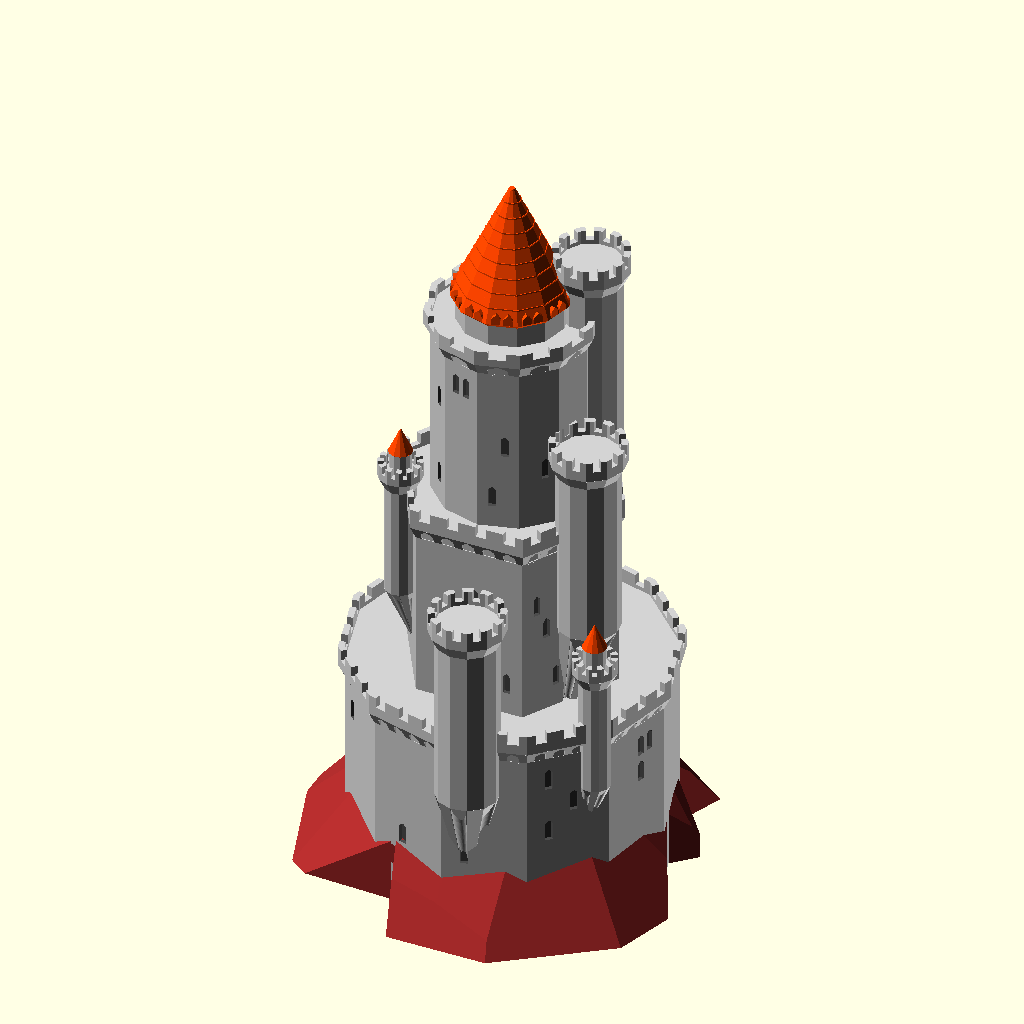
Cell 1: rendered with the file's own defaults.
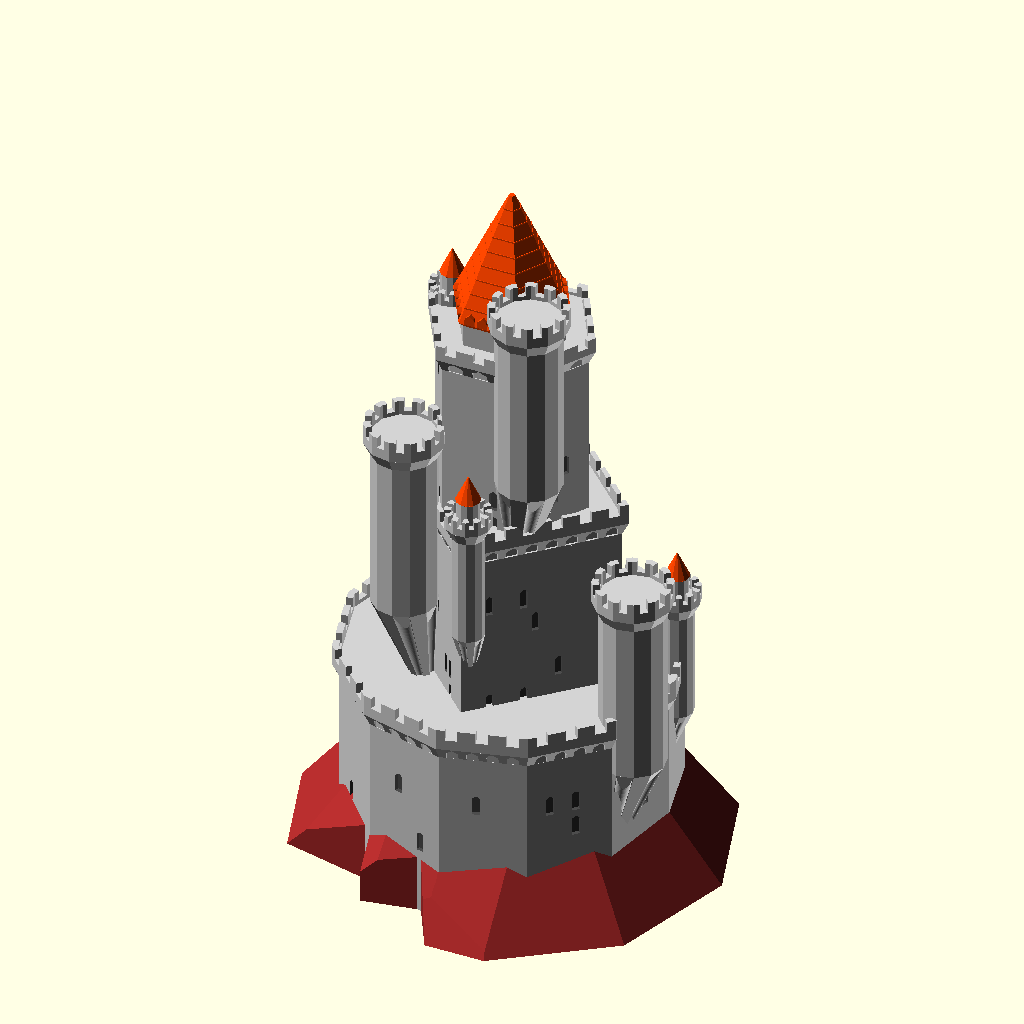
Cell 2: the same model with random_seed = 400.
The same orthographic view direction (rotation 55°, 0°, 25°; colour scheme Cornfield) for every cell, with the view re-fitted per cell, so scale and position can differ between cells.
The OpenSCAD source (LevelTowers/Tower_with_levels2.scad):
/*----------------------------------------------------------------------------*/
/* first attempt at a different type of castle: a tower with multiple levels  */
/* WORK IN PROGRESS */

/*----------------------------------------------------------------------------*/

// preview[view:south, tilt:side]

// Master switch for details (windows, decorations...) - keep it off while you calibrate
generate_details = "Yes"; // [Yes, No]
// Castle variations - change it for a completely different result
random_seed = 60; // [1:1:400]
// Would you like an island, Sir?
island = "Yes"; // [Yes, No]
// No. of turrets attached to each turret
children = 2;  // [0:1:5]
// Generations (recursions) !!Exponential complexity!!
max_recursion = 3;  // [0:1:5]
// Symmetry for first level !Double complexity!
first_level_symmetry = "No"; // [Yes, No] 
// Symmetry for all other levels !Double complexity!
next_levels_symmetry = "No"; // [Yes, No] 
// Pointed roofs - tall or low? 
roof_pointed_ratio = 1.8; // [0.4:0.2:4]

/* [Main structure ] */
// How many sides/facets for main building 
building_number_of_sides = 4; // [4,6,8,12,60,0:Random]
// Height (without roof) (0 = Random)
building_height = 0;  // [0:1:100]
// Width  (0 = Random)
building_width = 0; // [0:1:100]
// Main building roof type
building_roof_type = 0; // [1:Pointed,2:Flat,3:Flat+Point,4:Dome,0:Random]

/* [Towers and Turrets] */
// Height (without roof)  (0 = Random)
towers_height = 0;  // [0:1:100]
// Width  (0 = Random)
towers_width = 0; // [0:1:100]
// How many sides/facets for towers
towers_number_of_sides = 0; // [4,6,8,12,60,0:Random]
// Towers roof types
towers_roof_type = 0; // [1:Pointed,2:Flat,3:Flat+Point,4:Dome,0:Random]

// Turrets roof types
turrets_roof_type = 0; // [1:Pointed,2:Flat,3:Flat+Point,4:Dome,0:Random]
// Turrets number of sides
turrets_number_of_sides = 0; // [4,6,8,12,60,0:Random]

// Ratio of children turrets to parent (0.1 - very narrow, 0.9 - very wide)
children_width_ratio = 0.7; // [0.1:0.1:0.9]
// Ratio of children turrets to parent (0.1 - very narrow, 0.9 - very wide)
children_height_ratio = 0.7; // [0.1:0.1:0.9]


/* [ Island ] */
// Variations of the island
island_random_seed = 7; // [1:1:200]
// Height
island_height = 25;  // [5:1:100]
// Width
island_width = 80; // [40:1:200]

/* [Decorations] */
//
generate_windows = "Yes"; // [Yes, No]
// Rings, archers slots, etc.
generate_roof_decorations = "Yes"; // [Yes, No]
// Generate corbel decoration beneath turrets?
generate_corbels = "Yes"; // [Yes, No]
// (Extremely geometry intensive!! and not very effective when printing small)
generate_bricks = "No"; // [Yes, No]

/* [Decorations: Windows] */
// How many windows to scatter (1 = everywhere)
window_coverage = 0.1; // [0.1:0.1:1]
// Height of each floor (affects windows and roofs, as well as minimal turret width)
floor_height = 5; // [1:0.5:20]
// Width of windows (default 2.5)
window_width_base = 2; // [1:0.5:10]

/* [Decorations: Bricks] */
// Height of the bricks
brick_height = 1.5; // [1:0.5:3]
// Width of the bricks
brick_horz = 12; // [1:0.5:20]
// Width of mortar between the bricks
brick_space = 0.2; // [0.2:0.1:2]
// Depth of spacing between the bricks !this is an overhang - keep it tiny!
brick_space_depth = 0.1; // [0.1:0.1:1]

/* [Partial Generation] */
// Use to separate STLs for colors / materials (didn't test this for printing)
what_to_generate = 1; // [1:Everything,2:Island only,3:Structures only,4:Roofs only]


/* [Hidden] */

// Flag poles are more likely to mess up the print than look nice, so they're permanently off
generate_flag_poles = "No"; // [Yes, No]

// More constants
sides_predef=[4,6,8,12,60]; // possible number of sides per polygon
$fn = 10; // Basic resolution (hardly affects anything, mostly controlled locally)
overlap = 0.01; // used to make sure union/difference give nice results

roof_flat_extend_ratio = 0.5; // [0.1:0.1:1] // Flat roofs - how wide?
pointed_roof_cone_base_ratio = 0.04; // ratio between inverted base cone of roof, and the cone of roof
roof_deco_spacing_height = 0.25*floor_height; // distance between ring decorations on the roofs
edge_margin_factor = 0.1;

max_roof_types = 4;

// collection of booleans for easier handling
gen_roof_decorations = (generate_roof_decorations == "Yes") && (generate_details == "Yes");
gen_windows = (generate_windows == "Yes") && (generate_details == "Yes");
gen_flag_poles = (generate_flag_poles == "Yes") && (generate_details == "Yes");
gen_corbel_decoration = (generate_corbels == "Yes") && (generate_details == "Yes");
gen_bricks = (generate_bricks == "Yes") && (generate_details == "Yes");

gen_structure = ((what_to_generate == 1) || (what_to_generate == 3));
gen_roofs = ((what_to_generate == 1) || (what_to_generate == 4));
gen_island = (island == "Yes") && ((what_to_generate==1) || (what_to_generate == 2));

// uncomment to make every rebuild really random:
random_seed = floor(rands(0,1000,1)[0]); 
echo(random_seed);




//********************** MAIN *****************************

    //**** ISLAND *****
generate_island(island_width, island_height, island_random_seed+random_seed);

    //**** CASTLE *****
*translate([0,0,((gen_island)?overlap:0) ])
   generate_castle(random_seed);


s = 0;
wall_offset = 80;
wall_thickness = 15;
area = 45;
minw = 60;
maxw = 60;
minh = 80;
maxh = 150;

// central tower
t = random_tower_parameters(minw, maxw, minh, maxh, s, random_seed);
/*turret_levels ( t[0], t[1], 4, 0.7, false,  t[2], 1, 3 ) {
    turret_round ( 0.1*t[0], 0.2*t[1], true, t[2], 1, 3);
    turret_round ( 0.2*t[0], 0.3*t[1], true, t[2], 1, 2);
}*/
turret_levels ( t[0], t[1], 3, 0.7, false,  s, 1, 3 ) {
    turret_round ( 0.1*t[0], 0.2*t[1], true, t[2], 1, 3);
    turret_round ( 0.2*t[0], 0.3*t[1], true, t[2], 1, 2);
}

//module turret_round ( w, h, generate_bottom, sides, roof_ratio, roof_type_ )


module turret_levels ( w, h, levels, level_w_factor, generate_bottom, sides, roof_ratio, roof_type ) {

    body_height = h;
    level_height = h/levels;
    //roof_height = w*roof_ratio;
    roof_height = w*roof_ratio*pow(level_w_factor,levels-1);
    roof_width = w*pow(level_w_factor,levels-1);
    base_height = w*2;

            
    rotate([0,0,correction_angle(sides)])
    union() {

        // First level
        s1 = decide_number_of_sides(sides,random_seed);
        
        turret_body(w, level_height, s1 );
        // distribute children
        for (c = [0:1:$children-1]) {
            inradius = w * cos( 180 / s1 );
            r1 = rands(0,360,1,random_seed+c)[0];
            v1 = inradius*1/2;
            
            rotate([0,0, r1 ] )
            translate([0,v1, v1 ])
            children(c);
        }
        translate([0,0,level_height])
        if (levels>1)
            turret_roof (w, floor_height, s1, 2);
        else
            turret_roof (w, roof_height, s1, roof_type);
        
        // under part
        if(gen_structure)
        translate([0,0,overlap])
        if (generate_bottom) {
            color("Gainsboro")
             turret_base(w, base_height, s1);
        }
        
        
        // Next levels
        if (levels > 1)
        for (i=[2:levels])
        translate([0,0,level_height*(i-1)]) {
            s2 = decide_number_of_sides(sides,random_seed+i*100);
            
            level_width = w*pow(level_w_factor,i-1);
            
            turret_body(level_width, level_height, (i==1)?s1:s2 );
            translate([0,0,level_height])
            if (i<levels)
                turret_roof (level_width, floor_height, s2, 2);
            else
                turret_roof (level_width, roof_height, s2, roof_type);
            
            // distribute children
            for (c = [0:1:$children-1]) {
                inradius = level_width * cos( 180 / s1 );
                r1 = rands(0,360,1,random_seed+c+i*10)[0];
                v1 = inradius*1/2;
                
                rotate([0,0, r1 ] )
                translate([0,v1, v1 ])
                children(c);
            }
        }


        
    }
}




module position_along_corners ( w, sides ) {
    s = (sides <= 8)?sides:8;
    
    for (i = [0:s-1]) {
        rotate([0,0,i*(360/s) + 360/s/2 ])
        translate([0,w/2,0])
        children(0);
    }    
}



module position_tower ( spread_area, seed ) {
    translate([rands(-spread_area,spread_area,1,seed)[0],
                rands(-spread_area,spread_area,1,seed*2)[0], 0])
        children(0);
}

function random_tower_parameters (minw, maxw, minh, maxh, s, seed) = 
    [ rands(minw,maxw,1,seed)[0],
        rands(minh,maxh,1,seed*2)[0],
        decide_number_of_sides ( s, seed ) ];
                                

/**************************************************************
   Helper functions
***************************************************************/
function decide_roof_type( t, rseed ) = (t==0)? floor(rands(0,max_roof_types-0.01,1,rseed)[0]+1) : t;

function decide_number_of_sides ( s, rseed ) = (s==0) ? 
        sides_predef[ floor( rands(0,len(sides_predef)-0.01,1,rseed)[0] ) ] : s;

// the correction angle makes sure all polygons (no matter how many sides) align on one side
function correction_angle ( sides ) = (sides==4)?45: (sides==5)?18: (sides==8)?22.5: (sides==12)?15:0;

function decide_dimension ( dim, minimum, random_min, random_max, rseed ) =
     (dim == 0)? round(rands(random_min, random_max, 1, rseed)[0]) : (
     (dim >= minimum )? dim : minimum );




/**************************************************************
   Generate a castle.
   No parameters passed except random-seed, it uses the global parameters
***************************************************************/

module generate_castle(rseed) {

    // Place the main building in the middle
    building_width_ = decide_dimension ( building_width, floor_height, 
                                            floor_height*3, 60, rseed);
    building_height_ = decide_dimension ( building_height, 
                                            floor_height*2, 
                                            floor_height*5,
                                            60, rseed) 
                   + ((gen_island || 
                        (!gen_island && (what_to_generate==3)))?island_height:0);
    //                  ^-- add height of island to main building if there's an island,
    //                      or if there's island and what_to_generate is set to structures
    
    turret_round ( building_width_, building_height_, false, 
        decide_number_of_sides (building_number_of_sides, rseed), 
        roof_pointed_ratio/2, decide_roof_type ( building_roof_type, rseed ) );




    // Place #children towers around main structure, with recursive children turrets
    if(children>0)
    for (i = [1:children]) {
        r1 = rands(0,360,1,rseed+i)[0];
        v1 = building_width_*1.1/2;
        
        towers_width_ = decide_dimension ( towers_width, floor_height, 
                                            floor_height*3, 30, rseed+i);
        towers_height_ = decide_dimension ( towers_height, 
                            floor_height*2, 
                            0.4*building_height_, 
                            1.5*building_height_, rseed+i) 
                            + rands(0,15,1,rseed+i)[0];
        
        rotate([0,0, r1 ] )
         translate([0,v1, 0 ])
         turret_recursive(1,max_recursion, towers_width_, towers_height_, true, turrets_number_of_sides, rseed+i*10 );
        
        if (first_level_symmetry=="Yes") {
            rotate([0,0, 360-r1 ] )
             translate([0,v1, 0 ])
             turret_recursive(1,max_recursion, towers_width_, towers_height_, true, turrets_number_of_sides, rseed+i*14 );
        }
    }

}



/**************************************************************
   Generate turrets with recursive children
***************************************************************/
module turret_recursive ( current_depth, max_recursion, w, h, main_tower, sides_, rseed ) {
    
    if (current_depth <= max_recursion)
    union() {
        
        // how many sides if this were a main tower
        /*main_tower_number_of_sides = decide_number_of_sides (towers_number_of_sides, rseed+current_depth );
        
        // decide how many sides for this tower/turret
        sides = (main_tower)? main_tower_number_of_sides : 
            decide_number_of_sides (turrets_number_of_sides, rseed+current_depth );*/
        sides = decide_number_of_sides (sides_, rseed+current_depth );
        
        // decide roof type
        main_tower_roof_type = decide_roof_type (towers_roof_type, rseed+current_depth);
        
        this_roof_type = (main_tower)? main_tower_roof_type : 
            decide_roof_type (turrets_roof_type, rseed+current_depth );
        
        // GENERATE TOWER/TURRET
        turret_round(w, h, !main_tower, sides, roof_pointed_ratio, this_roof_type);
        
        inradius = w * cos( 180 / sides ); 

        for (i = [1:children]) {
            r1 = rands(-200,200,1,rseed + i*10 + current_depth*100)[0];
            v1 = inradius*0.6;  // y (offset from center) translation of children
            
            // calc width of children
            cw = w*children_width_ratio*children_width_ratio;
            t_width = (cw > 0.8*floor_height)?cw:0.8*floor_height; // set a minimum to turrets width
            
            t_height = h*children_height_ratio*children_height_ratio;
        
            z_transform = rands(2*t_width,1.1*h,1,rseed + i + current_depth)[0];
            
            rotate([0,0, r1 ] )
            translate([0,v1, z_transform])
            turret_recursive(current_depth+1, max_recursion, t_width, t_height, false, sides_, rseed*i );
            
            if (next_levels_symmetry=="Yes") 
                rotate([0,0, 360-r1 ] )
                translate([0,v1, z_transform])
                turret_recursive(current_depth+1, max_recursion, t_width, t_height, false, sides_, rseed*i+10 );
        }
    }
}



/**************************************************************
   Generate a complete turret
***************************************************************/
module turret_round ( w, h, generate_bottom, sides, roof_ratio, roof_type_ ) {

    body_height = h;
    roof_height = w*roof_ratio;
    base_height = w*2;
   
    //rotate([0,0,(sides==4)?45:0])
    rotate([0,0,correction_angle(sides)])
    union() {
        
        // roof
        translate([0,0,body_height-overlap])
           turret_roof (w, roof_height, sides, roof_type_);
       
        // body of turret
        if(gen_structure)
        turret_body(w, body_height, sides);

        // under part
        if(gen_structure)
        translate([0,0,overlap])
        if (generate_bottom) {
            color("Gainsboro")
             turret_base(w, base_height, sides);
        }
        
    }
}


/**************************************************************
   Generate turret ROOF according to type
***************************************************************/
module turret_roof ( w, h, sides, rtype ) {

    union() {

        if (rtype == 1) {
            // pointed roof
            if (gen_roofs)
                roof_pointed ( w, h, sides );
        }
        else if (rtype == 2) {
            // flat roof
            if(gen_structure)
                roof_flat (w, 1.3*floor_height, sides);
        }
        else if (rtype == 3) {
            // flat and point
            if(gen_structure) {
                roof_flat (w, 1.1*floor_height, sides);
                translate([0,0,0.5*floor_height-overlap])
                    turret_body ( 0.7*w, floor_height, sides );
            }
            if (gen_roofs)
                translate([0,0,0.5*floor_height + floor_height-2*overlap])
                roof_pointed ( 0.7*w, 0.8*h, sides );
        }
        else if (rtype == 4) {
            // Dome
            if(gen_structure) {
                roof_flat (w, 1.1*floor_height, sides);
                translate([0,0,0.5*floor_height-overlap])
                    turret_body ( 0.7*w, floor_height, sides );
            }
            if (gen_roofs)
                translate([0,0,0.5*floor_height + floor_height-2*overlap])
                roof_dome ( 0.7*w, 0.8*h, sides );
        }
        
    }
}


/**************************************************************
   Generate FLAT ROOF with decorations
***************************************************************/
module roof_flat ( w, h, sides ) {

    roof_bottom_part_height = roof_flat_extend_ratio*floor_height;
    roof_top_part_height = h-roof_bottom_part_height;
    
    roof_top_width = w+roof_flat_extend_ratio*floor_height;
    roof_overhang = (roof_top_width - w);
    
    roof_scale = roof_top_width / w;
    
    shortest_radius = w * cos( 180 / sides ) / 2; 
        // ^-- for polygons with low number of sides, gives the constrained radius
    
    circular_n = (sides <= 12)?sides:12;
    
    correct = correction_angle(sides);
    
    color("LightGrey")
    union() {
        translate([0,0,roof_bottom_part_height-overlap])
        difference() 
        {
            // top part 
            
            linear_extrude(roof_top_part_height)
            circle(d=roof_top_width,$fn=sides);
            
            // emboss center
            translate([0,0,0.3*roof_top_part_height])
            linear_extrude(roof_top_part_height)
            circle(d=w,$fn=sides);
            
            // cut archers slots
            translate([0,0,0.5*roof_top_part_height])
            pattern_around_polygon (roof_top_width, roof_top_part_height, sides, 
                                0, 0,
                               element_max_width=floor_height, 
                               element_height=roof_top_part_height, 
                               extrude_length=5,
                               distribution_ratio=1 )
                square([0.4,1], center=true);
        }

        
        
        // base part with corbels
        difference() {
            linear_extrude(roof_bottom_part_height, scale=roof_scale)
             circle(d=w*1.0,$fn=sides);
        
            if (gen_corbel_decoration)
            translate([0,0,-0.1*roof_bottom_part_height])
            pattern_around_polygon (roof_top_width, roof_bottom_part_height, sides, 
                                    2, 0,
                                    element_max_width=0.7*floor_height, 
                                    element_height=roof_bottom_part_height, 
                                    extrude_length=roof_overhang,
                                    distribution_ratio=1 )
                                    special_rectangle(0.6,1);
        }
    }
}

/**************************************************************
   Generate POINTED ROOF with decorations
***************************************************************/
module roof_pointed ( w, h, sides ) {
    
    roof_inverted_cone_height = h*pointed_roof_cone_base_ratio;
    roof_cone_height = h - roof_inverted_cone_height;


    roof_cone_base_width = w + 2*roof_inverted_cone_height;
    
    roof_tip_scale = (gen_flag_poles)?0.1:0.05;
    
    roof_cone_delta = roof_cone_base_width - roof_cone_base_width*roof_tip_scale;
    
    shortest_radius = w * cos( 180 / sides ) / 2; 
        // ^-- for polygons with low number of sides, gives the constrained radius

    union() {
        // roof cone
        color("OrangeRed")
        translate([0,0,roof_inverted_cone_height-overlap])
          linear_extrude(roof_cone_height, scale=roof_tip_scale)
          circle(d = roof_cone_base_width, $fn=sides);

        // up-side-down cone below roof cone
        color("OrangeRed")
        linear_extrude(roof_inverted_cone_height, scale=roof_cone_base_width/w)
          circle(d = w, $fn=sides); 



        // generate decos
       color("OrangeRed") 
        if (gen_roof_decorations) {

            translate([0,0,roof_inverted_cone_height]) {
                

                // small roofs around base of roof
                translate([0,0,overlap])
                intersection() {
                    pattern_around_polygon ( 0.95*roof_cone_base_width,
                                    window_width_base, sides, 
                                    0.05*roof_cone_base_width,
                                    0, // vertical margin
                                    element_max_width=window_width_base, 
                                   element_height=window_width_base, 
                                   extrude_length=0.5*roof_cone_base_width,
                                   distribution_ratio=1 )
                        special_rectangle(0.8,1);

                    translate([0,0,-overlap])
                    linear_extrude(window_width_base*2)
                    circle(d=roof_cone_base_width-overlap, $fn=sides);
                }
               
                // round horz rails along roof
                rail_spacing = 2*roof_deco_spacing_height;
                how_many_rows =  floor( roof_cone_height / rail_spacing);
                if (how_many_rows>1) {
                    rail_spacing2 = roof_cone_height / how_many_rows;
                    rail_height = 0.1*rail_spacing2;
                
                    color("Maroon")
                    for (i = [1:how_many_rows-1]) {
                        translate([0,0,i*rail_spacing2])
                            linear_extrude(rail_height)
                            circle(d = roof_cone_base_width-i*(roof_cone_delta/how_many_rows), $fn=sides);
                    }
                }
                
                
                // flag poles
                if (gen_flag_poles) {
                    translate([0,0,0.7*roof_cone_height]) {
                        color("DarkGoldenrod")
                        linear_extrude(0.3*roof_cone_height + 1.5*floor_height, scale=0.5)
                        circle(d=0.8, $fn=20);
                        
                        
                        /*
                        // actual flags are not printable without cursed supports...
                        color("White")
                        translate([0,-0.05,5])
                        cube([4,0.1,0.7]);
                        */
                    }
                }
                
            }
        }
    }

}

/**************************************************************
   Generate DOME ROOF with decorations
***************************************************************/
module roof_dome ( w, h, sides ) {
    
    shortest_radius = w * cos( 180 / sides ) / 2; 
        // ^-- for polygons with low number of sides, gives the constrained radius
    dome_diameter = shortest_radius*2;

    union() {
        // roof cone
        color("OrangeRed")
        intersection() {
            sphere(d = dome_diameter, $fn = 60);
            
            translate([0,0, (dome_diameter/2)-overlap])
            cube(dome_diameter, center=true);
        }
        
        if (gen_roof_decorations)
        color("DarkGoldenrod")
        translate([0,0,0.01*dome_diameter])
        intersection() {
            sphere(d = dome_diameter-overlap, $fn = 60);
            
            for (i=[0:1:360/8])
            rotate([0,0,i*360/8])
            translate([0,0, (dome_diameter/2)-overlap])
            cube([dome_diameter, 0.05*dome_diameter,dome_diameter], center=true);
        }
    }

}


/**************************************************************
   Generate turret BODY with decorations
***************************************************************/
module turret_body ( w, h, sides ) {

    difference () {
        color("LightGrey")
        linear_extrude(h, convexity = 2) circle (d=w, $fn=sides);
        
        // _____Generate windows______
        color([0.3,0.3,0.3])
        if (gen_windows) 
            pattern_around_polygon (w, h, sides, 
                                    edge_margin_factor*w,
                                    edge_margin_factor*h,
                                    window_width_base,
                                    floor_height,
                                    1.5,
                                    window_coverage )
                scale([0.8,1/4,1])
                special_rectangle(0.8,3);

        
        // _____Generate brick pattern______
        color("DarkGray")
        if (gen_bricks) {
            
            how_many_rows =  floor( (h-brick_space) / (brick_height+brick_space));
            brick_height2 = (h-((how_many_rows-1)*brick_space)) / how_many_rows;
            
            how_many_cols = floor(w*3.1416/brick_horz);
            bricks_angle = 360/how_many_cols;

            // create the horizontal slots between the rows of bricks
            for (i = [1: 1:how_many_rows-1] ) {
                translate([0,0,i*(brick_height2+brick_space)-brick_space]) {
                        linear_extrude(brick_space,false) {
                        difference () {
                            circle(d = w*1.5, $fn=sides);
                            circle(d = w-brick_space_depth, $fn=sides);
                        }
                    }
                }
                
            }
            
            // create the vertical slots between the columns of bricks + random rotation
            difference () {
                union()
                for(vi = [0:how_many_rows-1]) {
                    rand_rotate = rands(0,1,1)[0];
                    translate([0,0,brick_height2/2+vi*(brick_height2+brick_space)])
                    for (i = [0: 1:(how_many_cols/2)-1] ) {
                        rotate([0,0,(i+rand_rotate)*bricks_angle])
                        color ("DimGray")
                        cube([brick_space, 1.1*w, brick_height2+0.2], center=true);
                    }
                }
                
                translate([0,0,-0.5])
                linear_extrude(h+1) circle (d=w-brick_space_depth*2, $fn=sides);
            }
        }
        
    }    
    
}


/**************************************************************
   Generate turret BASE with decorations
***************************************************************/
module turret_base ( w, h, sides ) {

    circular_n = (sides <= 6)?sides:6;
    shortest_radius = w * cos( 180 / sides ) / 2; 
    
    correct = correction_angle(sides);
    
    color("Gainsboro")
    rotate([0,0,(sides==4)?-45:0]) // fix square alignment
    union () {
        // inverted cone
        translate([0,-w/2,0])
        rotate([180,0,0])
        linear_extrude(height = h, scale=0.1, convexity = 3)
        translate([0, -w/2, 0])
        rotate([0,0,(sides==4)?45:0]) // fix square alignment
         difference() {
             
             circle(d = w, $fn=sides);
         
             if (gen_corbel_decoration) {
                rotate([0,0,correct])
                for (i = [0:circular_n-1]){
                    d_ = 0.5*3.1416*w/circular_n;
                    rotate([0,0, i*(360/circular_n) ])
                    translate([0,1.1*shortest_radius,0])
                    circle(d=d_, $fn=sides*4);
                }
            }
         }
         
        if (gen_corbel_decoration) {
            translate([0,-w/4,0])
            rotate([180,0,0])
             linear_extrude(height = h/2, scale=0.1, convexity = 3)
             translate([0, -w/4, 0])
             rotate([0,0,(sides==4)?45:0])
             circle(d = w, $fn=sides);
         }
        
   }
}

/**************************************************************
   Generate rectangle with pointed 45deg tip (for windows and other decorations)
***************************************************************/
module special_rectangle (w, h) {
    // if h is too small its ignored
    // ^-- thats not good behaviour, leading to misalignment <<<<
    offs = sqrt(2*pow(w/2,2));
    rotate([180,0,0])
    translate([0,-h/2,0])
    union() {
        hull() {
            translate([0,offs/2,0])
            rotate([0,0,45])
            square(w/2,center=true);

            difference() {
                translate([0,offs,0])
                circle(d=w, $fn=20);
                
                // substract for half circle
                translate([0,offs+w/2,0])
                square([w*1.1,w],center=true);
            }
        }
        if (h > offs)
                translate([0,offs+(h-offs)/2,0])
                square([w,h-offs],center=true);
    }
}

/**************************************************************
   Generate an island for anointed knights such as yourself
***************************************************************/
module generate_island ( w, h, iseed ) {
    color("Brown")
    scale([w/10,w/10,h/2])
    difference() {

        linear_extrude(2,scale=0.5)
        circle(d=10,$fn=10);
        
        n = floor( rands(0,6,1,iseed)[0]);
        
        for(i=[0:1:n])
        rotate([0,0,i*(360/n)])
        rotate([11,rands(-4,4,1,iseed+i)[0],0])
        translate([0,0,7])
        cube([10,10,10],center=true);
        
        for(i=[0:1:n])
        rotate([0,0,i*(360/n)])
        rotate([35, rands(-4,4,1,iseed+i*10)[0] ,0])
        translate([0,0,7.8])
        cube([10,10,10],center=true);
        
        for(i=[0:1:n])
        rotate([0,0,(i + rands(-0.5,0.5,1,iseed+i*100)[0] )*(360/n) ])
        translate([10.5,0,-1])
        rotate([0,0,30])
        linear_extrude(5)
        circle(d=14,$fn=5);
    }
}


/**************************************************************
   module for distributing elements along floors, sides and per each facet
***************************************************************/
module pattern_around_polygon (w, h, sides, 
            width_padding, height_padding,
            element_max_width, element_height, 
            extrude_length, distribution_ratio) {
// module given a child geometry to spread along sides of polygon (existing or not)
// size of 2D element given should be 1X1 to completely fill the grid, or smaller for partial.

 /*   vertical_n = floor(h/element_height); // how many rows of elements
    element_height2 = h/vertical_n;*/
    h2 = h-height_padding;

    vertical_n = floor(h2/element_height); // how many rows of elements
    element_height2 = h2/vertical_n;

    // treat circular as (diameter/element_width) sided
    circular_n = (sides > 12)? floor(w*3.1415/(element_max_width)): sides; 

    ww = w*sin(180/circular_n); // facet width calculated per circular_n
    element_width = (ww<element_max_width)?ww:element_max_width; // limit window width

    // for circular only one element per facet
    side_length = w*sin(180/sides)-width_padding;
    elements_per_facet = (sides <= 12) ?
                floor ( side_length / element_width ) : 1;
    
    element_width2 = (sides <= 12) ?
                side_length / elements_per_facet : element_width;
    
    inradius = w * cos( 180 / sides ); // inradius of the polygon shape
    
    delta_per_facet = 0.5*(elements_per_facet-1) * element_width2;
    
    rotate([0,0,correction_angle(sides)])
    for (a=[1:1:vertical_n]) // per each floor
    for (b=[0:1:circular_n]) {   // per each side
        for (c=[0:1:elements_per_facet-1]) // per each facet with multiple windows
        if (rands(0,1,1)[0] <= distribution_ratio)
        rotate([0,0,b*360/circular_n])
        translate([-delta_per_facet + c*element_width2,0,0])
        translate([0,inradius/2,(a-0.5)*(h2/vertical_n) + height_padding/2]) {
            union() {
                rotate([90,0,0]) {
                    linear_extrude(extrude_length,center=true)
                    scale([element_width2, element_height2])
                    children(0);
                }
            }
        }
    }
}


// And they lived happily ever after...
Customizer parameters (derived from the source; name, type, default, range or options):
generate_details: string, default "Yes", options "Yes", "No"
random_seed: number, default 60, range 1 to 400, step 1
island: string, default "Yes", options "Yes", "No"
children: number, default 2, range 0 to 5, step 1
max_recursion: number, default 3, range 0 to 5, step 1
first_level_symmetry: string, default "No", options "Yes", "No"
next_levels_symmetry: string, default "No", options "Yes", "No"
roof_pointed_ratio: number, default 1.8, range 0.4 to 4, step 0.2
building_number_of_sides: number, default 4, options 4, 6, 8, 12, 60, 0
building_height: number, default 0, range 0 to 100, step 1
building_width: number, default 0, range 0 to 100, step 1
building_roof_type: number, default 0, options 1, 2, 3, 4, 0
towers_height: number, default 0, range 0 to 100, step 1
towers_width: number, default 0, range 0 to 100, step 1
towers_number_of_sides: number, default 0, options 4, 6, 8, 12, 60, 0
towers_roof_type: number, default 0, options 1, 2, 3, 4, 0
turrets_roof_type: number, default 0, options 1, 2, 3, 4, 0
turrets_number_of_sides: number, default 0, options 4, 6, 8, 12, 60, 0
children_width_ratio: number, default 0.7, range 0.1 to 0.9, step 0.1
children_height_ratio: number, default 0.7, range 0.1 to 0.9, step 0.1
island_random_seed: number, default 7, range 1 to 200, step 1
island_height: number, default 25, range 5 to 100, step 1
island_width: number, default 80, range 40 to 200, step 1
generate_windows: string, default "Yes", options "Yes", "No"
generate_roof_decorations: string, default "Yes", options "Yes", "No"
generate_corbels: string, default "Yes", options "Yes", "No"
generate_bricks: string, default "No", options "Yes", "No"
window_coverage: number, default 0.1, range 0.1 to 1, step 0.1
floor_height: number, default 5, range 1 to 20, step 0.5
window_width_base: number, default 2, range 1 to 10, step 0.5
brick_height: number, default 1.5, range 1 to 3, step 0.5
brick_horz: number, default 12, range 1 to 20, step 0.5
brick_space: number, default 0.2, range 0.2 to 2, step 0.1
brick_space_depth: number, default 0.1, range 0.1 to 1, step 0.1
what_to_generate: number, default 1, options 1, 2, 3, 4
